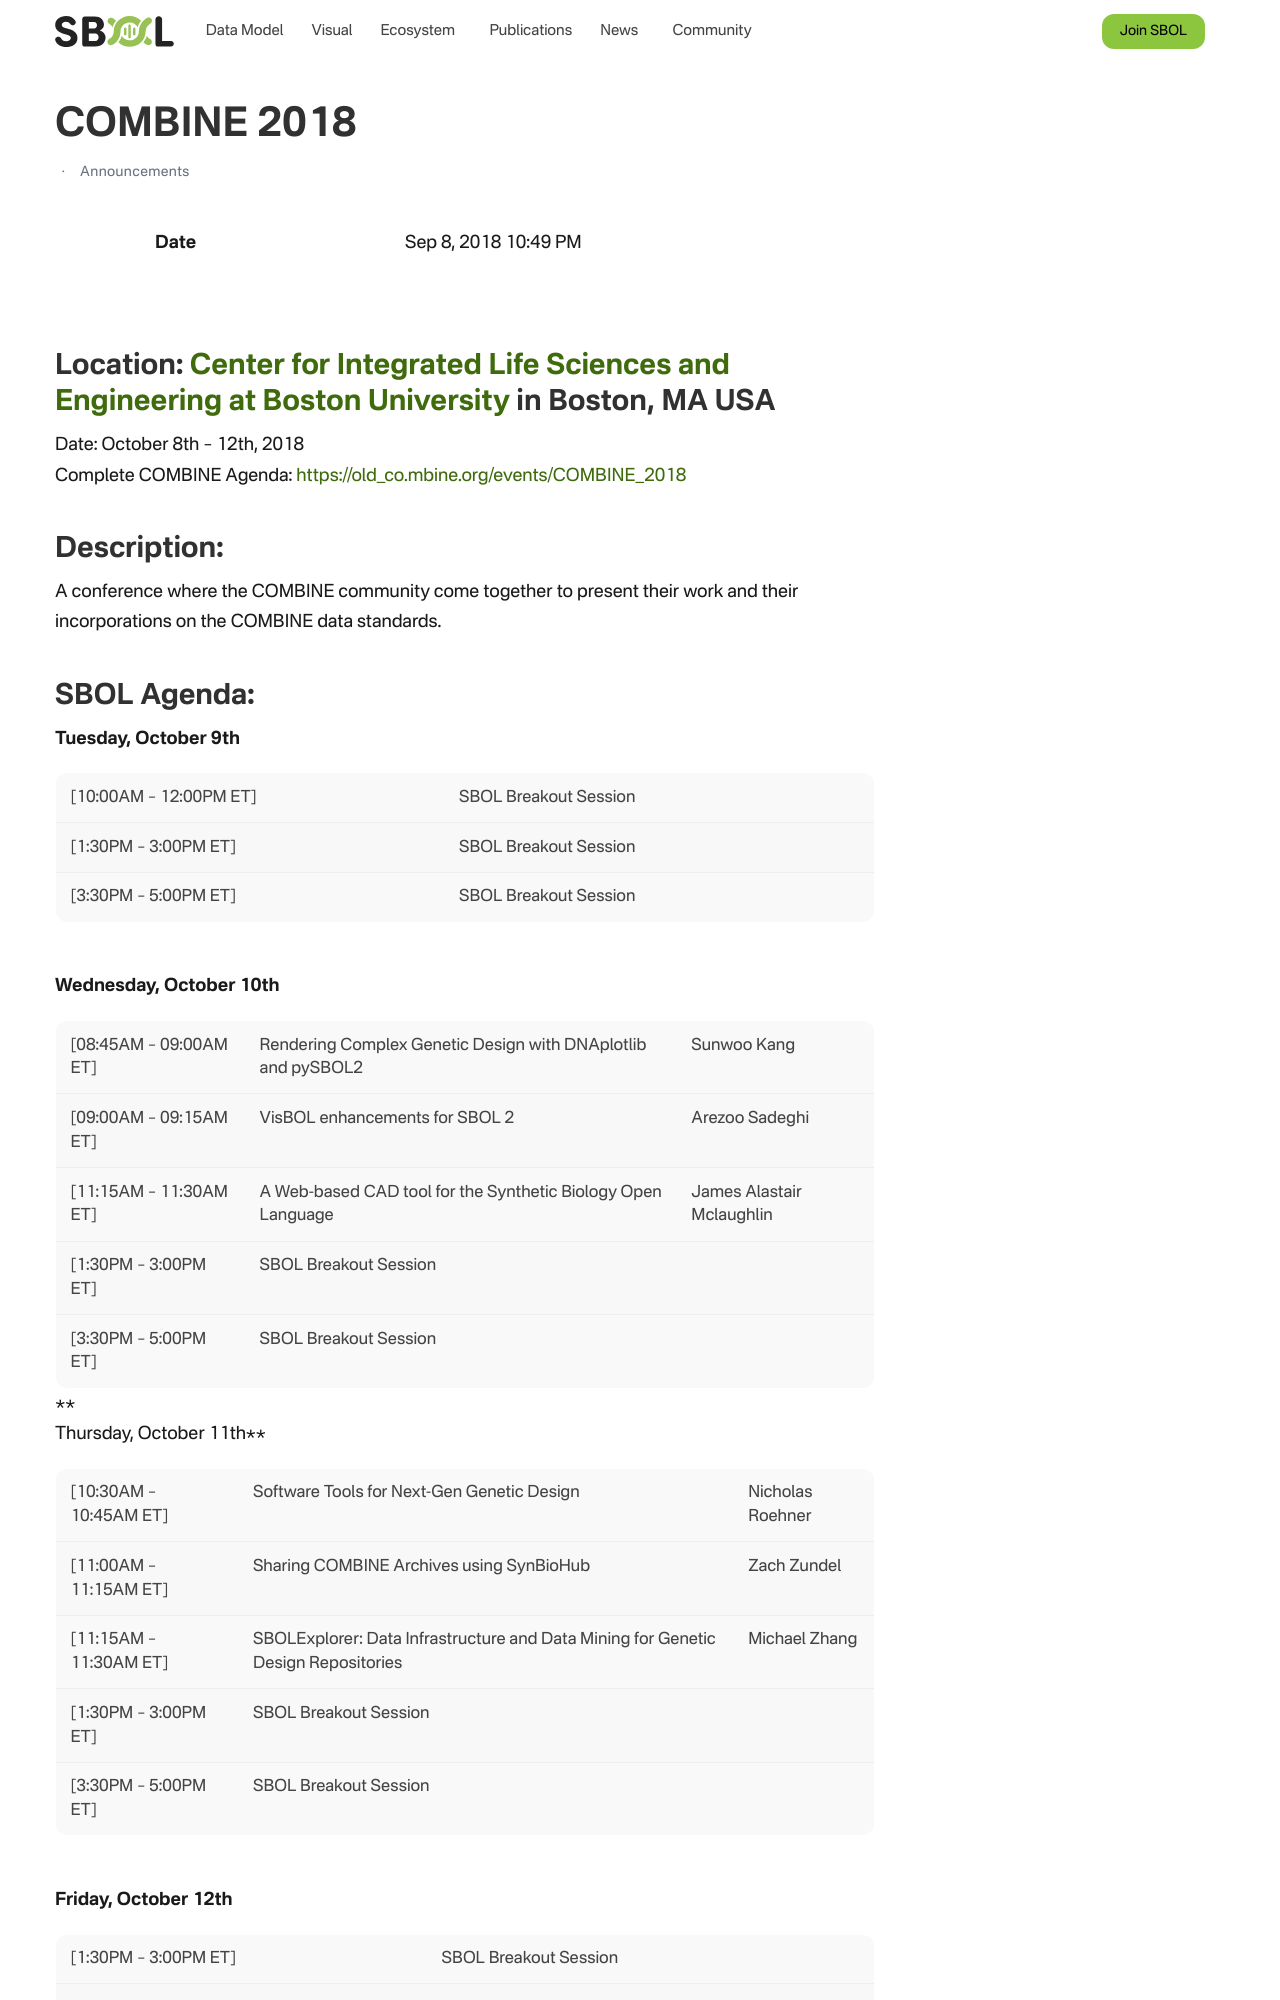

repository: SynBioDex/SbolStandardWebsite · page: event/2018/combine/index.html · generator: jekyll

---
id: 3365
title: COMBINE 2018
date: 2018-09-08T22:49:27+00:00
author: Zach Palchick
layout: post
guid: http://sbolstandard.org/?p=3365
permalink: /combine-2018/
categories:
  - Announcements
---
## Location: [Center for Integrated Life Sciences and Engineering at Boston University](http://www.bu.edu/facilities/project/center-for-integrated-life-sciences-engineering) in Boston, MA USA  
Date: October 8th – 12th, 2018  
Complete COMBINE Agenda: <https://old_co.mbine.org/events/COMBINE_2018>

## Description:

A conference where the COMBINE community come together to present their work and their incorporations on the COMBINE data standards.
